Dataset: images_augmented (GitHub, Minyael/Gift-card-classification). Classes: Steam, Xbox.

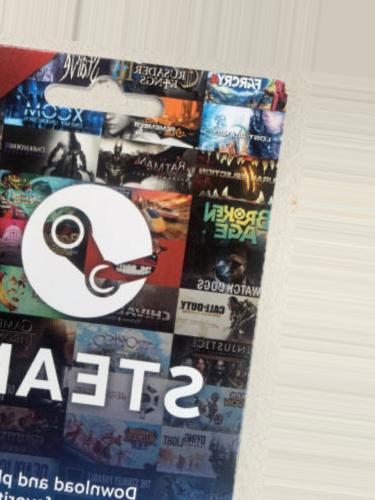
Label: Steam

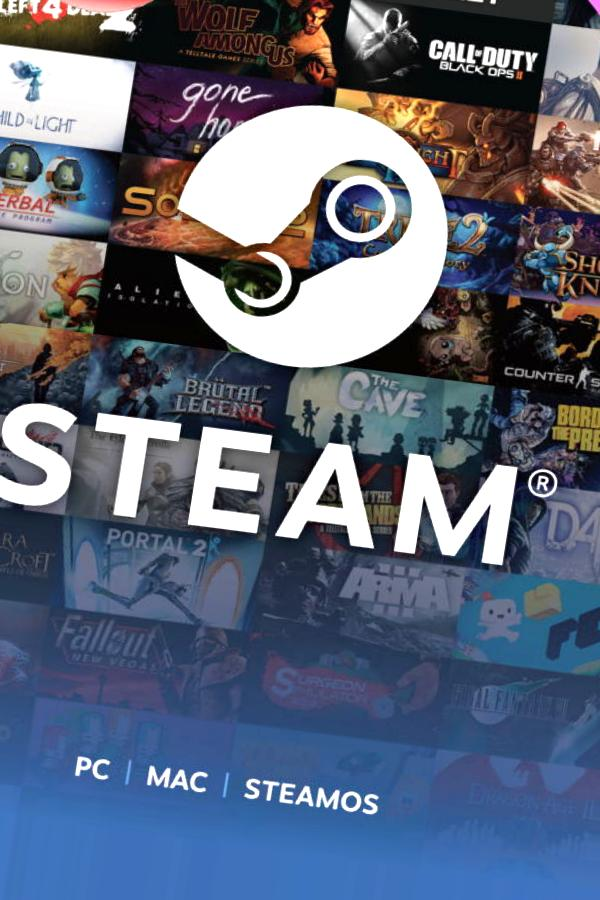
Label: Steam

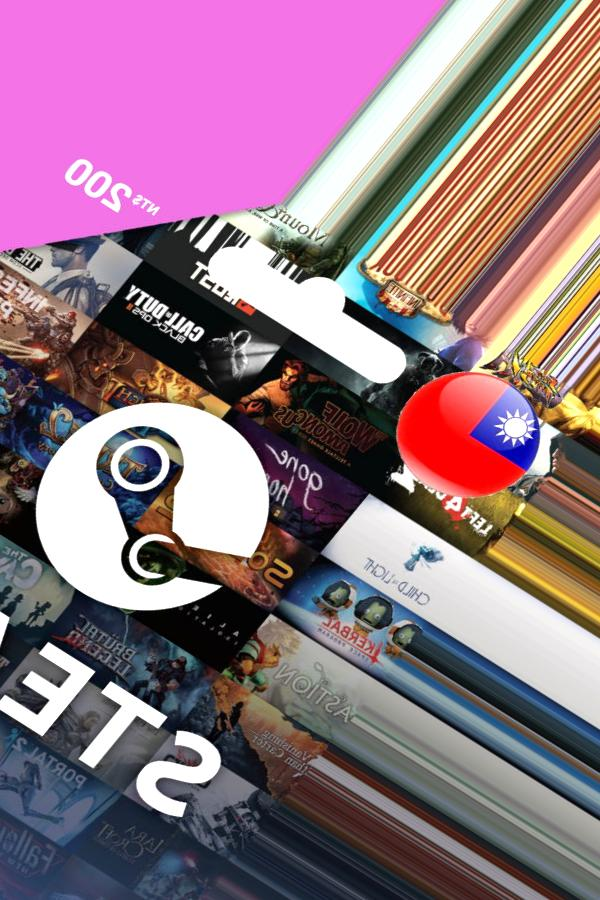
Label: Steam

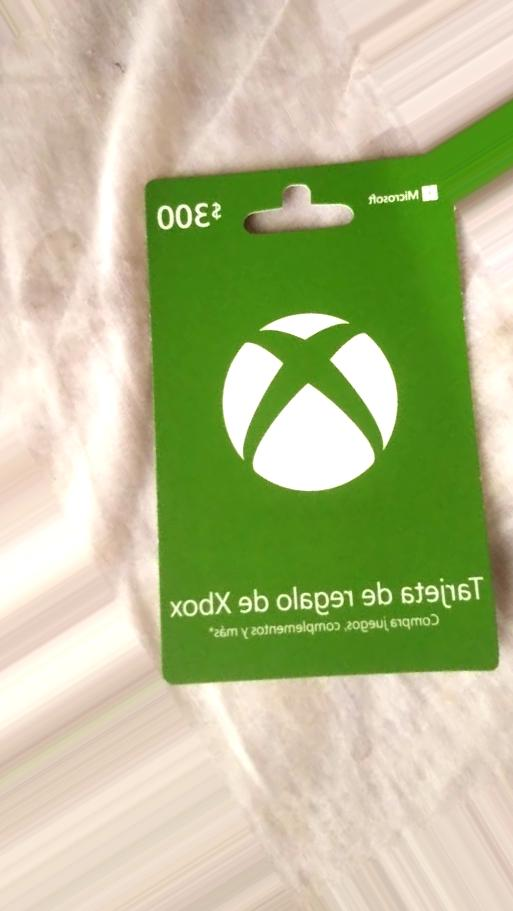
Label: Xbox

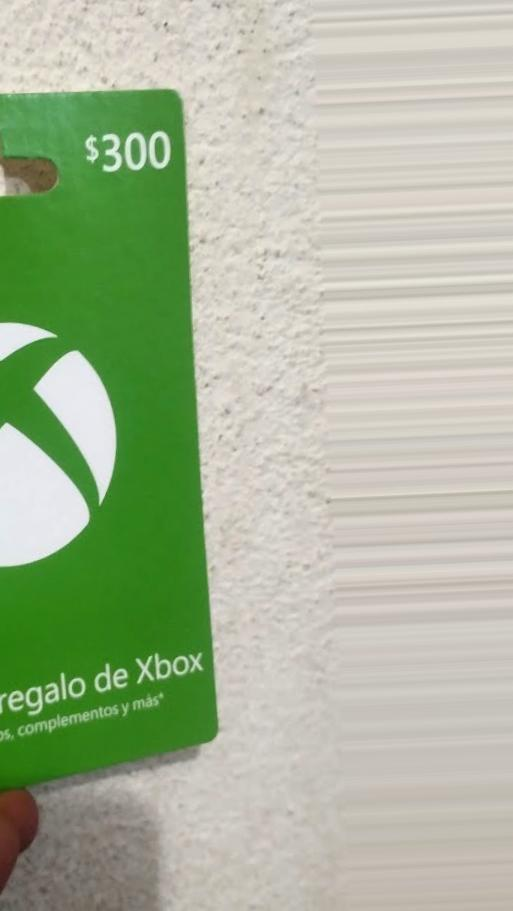
Label: Xbox

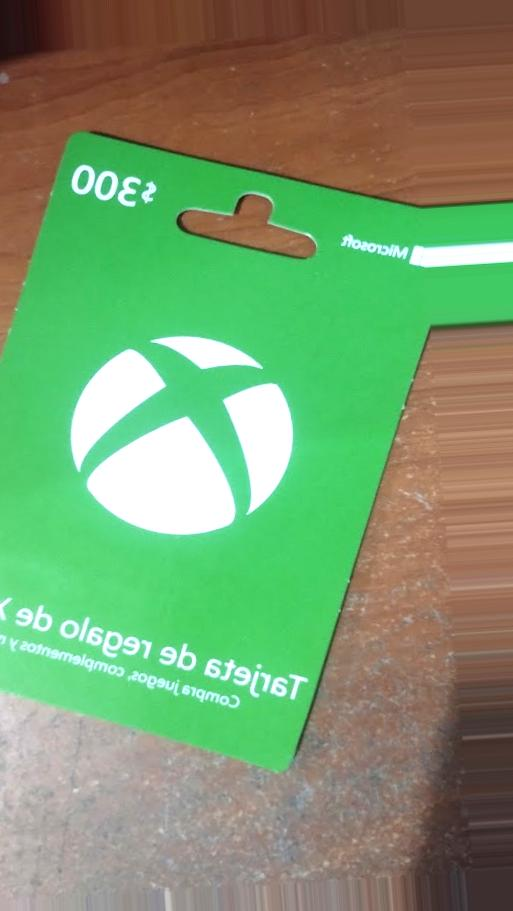
Label: Xbox
